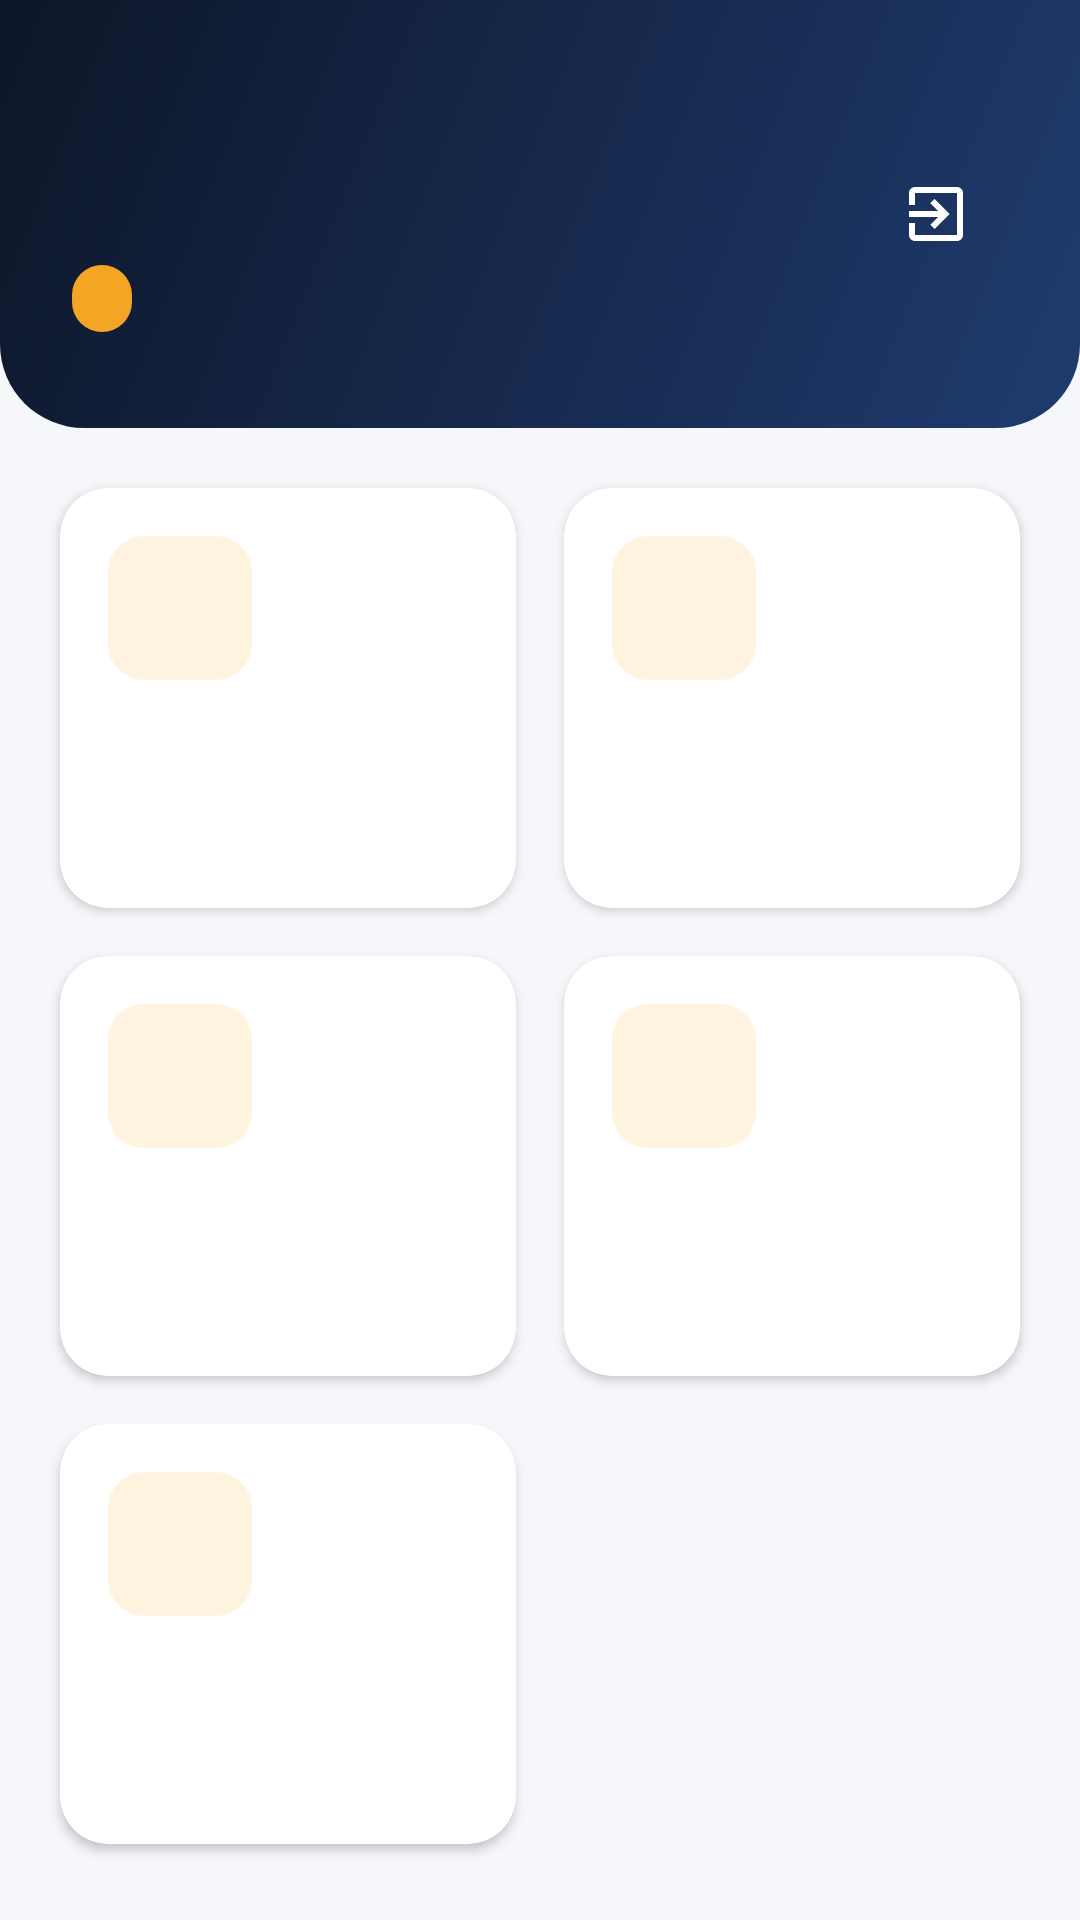

Produce the Android XML layout that renders to this screen, including the resource entries it uses.
<!-- AndroidManifest.xml: application theme Theme.SolarGrid -->
<!-- res/layout/activity_prosumer_home.xml -->
<?xml version="1.0" encoding="utf-8"?>
<LinearLayout xmlns:android="http://schemas.android.com/apk/res/android"
    android:layout_width="match_parent"
    android:layout_height="match_parent"
    android:background="@color/background"
    android:orientation="vertical">

    <include
        android:id="@+id/header"
        layout="@layout/layout_home_header" />

    <ScrollView
        android:layout_width="match_parent"
        android:layout_height="match_parent">

        <GridLayout
            android:layout_width="match_parent"
            android:layout_height="wrap_content"
            android:columnCount="2"
            android:padding="12dp"
            android:useDefaultMargins="false">

            <include
                android:id="@+id/cardDashboard"
                layout="@layout/item_menu_card"
                android:layout_width="0dp"
                android:layout_height="wrap_content"
                android:layout_columnWeight="1"
                android:layout_margin="8dp" />

            <include
                android:id="@+id/cardNewBooking"
                layout="@layout/item_menu_card"
                android:layout_width="0dp"
                android:layout_height="wrap_content"
                android:layout_columnWeight="1"
                android:layout_margin="8dp" />

            <include
                android:id="@+id/cardMyBookings"
                layout="@layout/item_menu_card"
                android:layout_width="0dp"
                android:layout_height="wrap_content"
                android:layout_columnWeight="1"
                android:layout_margin="8dp" />

            <include
                android:id="@+id/cardNearby"
                layout="@layout/item_menu_card"
                android:layout_width="0dp"
                android:layout_height="wrap_content"
                android:layout_columnWeight="1"
                android:layout_margin="8dp" />

            <include
                android:id="@+id/cardProfile"
                layout="@layout/item_menu_card"
                android:layout_width="0dp"
                android:layout_height="wrap_content"
                android:layout_columnWeight="1"
                android:layout_margin="8dp" />
        </GridLayout>
    </ScrollView>
</LinearLayout>
<!-- res/layout/layout_home_header.xml (included above) -->
<?xml version="1.0" encoding="utf-8"?>
<LinearLayout xmlns:android="http://schemas.android.com/apk/res/android"
    android:layout_width="match_parent"
    android:layout_height="wrap_content"
    android:background="@drawable/bg_header"
    android:orientation="horizontal"
    android:paddingHorizontal="24dp"
    android:paddingTop="32dp"
    android:paddingBottom="32dp">

    <LinearLayout
        android:layout_width="0dp"
        android:layout_height="wrap_content"
        android:layout_weight="1"
        android:orientation="vertical">

        <TextView
            android:id="@+id/tvGreeting"
            android:layout_width="wrap_content"
            android:layout_height="wrap_content"
            android:textColor="#B3FFFFFF"
            android:textSize="14sp" />

        <TextView
            android:id="@+id/tvUserName"
            android:layout_width="wrap_content"
            android:layout_height="wrap_content"
            android:textColor="@color/white"
            android:textSize="22sp"
            android:textStyle="bold" />

        <TextView
            android:id="@+id/tvRole"
            android:layout_width="wrap_content"
            android:layout_height="wrap_content"
            android:layout_marginTop="8dp"
            android:background="@drawable/bg_icon_circle"
            android:backgroundTint="@color/solar"
            android:paddingHorizontal="10dp"
            android:paddingVertical="3dp"
            android:textColor="@color/text_primary"
            android:textSize="12sp"
            android:textStyle="bold" />
    </LinearLayout>

    <ImageButton
        android:id="@+id/btnLogout"
        android:layout_width="48dp"
        android:layout_height="48dp"
        android:layout_gravity="center_vertical"
        android:background="?attr/selectableItemBackgroundBorderless"
        android:contentDescription="@string/logout"
        android:src="@drawable/ic_logout" />
</LinearLayout>
<!-- res/layout/item_menu_card.xml (included above) -->
<?xml version="1.0" encoding="utf-8"?>
<com.google.android.material.card.MaterialCardView xmlns:android="http://schemas.android.com/apk/res/android"
    style="@style/Widget.SolarGrid.MenuCard"
    android:layout_width="match_parent"
    android:layout_height="wrap_content"
    android:clickable="true"
    android:focusable="true">

    <LinearLayout
        android:layout_width="match_parent"
        android:layout_height="wrap_content"
        android:minHeight="140dp"
        android:orientation="vertical"
        android:padding="16dp">

        <ImageView
            android:id="@+id/cardIcon"
            android:layout_width="48dp"
            android:layout_height="48dp"
            android:background="@drawable/bg_icon_circle"
            android:contentDescription="@null"
            android:padding="12dp" />

        <TextView
            android:id="@+id/cardTitle"
            android:layout_width="wrap_content"
            android:layout_height="wrap_content"
            android:layout_marginTop="12dp"
            android:textColor="@color/text_primary"
            android:textSize="16sp"
            android:textStyle="bold" />

        <TextView
            android:id="@+id/cardSubtitle"
            android:layout_width="wrap_content"
            android:layout_height="wrap_content"
            android:layout_marginTop="2dp"
            android:textColor="@color/text_secondary"
            android:textSize="12sp" />
    </LinearLayout>
</com.google.android.material.card.MaterialCardView>
<!-- resources referenced by this layout -->
<resources>
  <color name="background">#F6F7FB</color>
  <color name="solar">#F5A524</color>
  <color name="text_primary">#1B1B1B</color>
  <color name="text_secondary">#6C757D</color>
  <color name="white">#FFFFFF</color>
  <!-- drawable bg_header (drawable) -->
  <shape xmlns:android="http://schemas.android.com/apk/res/android">
      <gradient
          android:angle="315"
          android:endColor="#1F3B6F"
          android:startColor="@color/navy_dark" />
      <corners
          android:bottomLeftRadius="28dp"
          android:bottomRightRadius="28dp" />
  </shape>
  <!-- drawable bg_icon_circle (drawable) -->
  <shape xmlns:android="http://schemas.android.com/apk/res/android" android:shape="rectangle">
      <solid android:color="@color/solar_light" />
      <corners android:radius="12dp" />
  </shape>
  <!-- drawable ic_logout (drawable) -->
  <vector xmlns:android="http://schemas.android.com/apk/res/android"
      android:width="24dp"
      android:height="24dp"
      android:tint="@color/white"
      android:viewportWidth="24"
      android:viewportHeight="24">
      <path
          android:fillColor="@android:color/white"
          android:pathData="M10.09,15.59L11.5,17l5,-5 -5,-5 -1.41,1.41L12.67,11H3v2h9.67l-2.58,2.59zM19,3H5c-1.11,0 -2,0.9 -2,2v4h2V5h14v14H5v-4H3v4c0,1.1 0.89,2 2,2h14c1.1,0 2,-0.9 2,-2V5c0,-1.1 -0.9,-2 -2,-2z" />
  </vector>
  <string name="logout">Logout</string>
  <style name="Widget.SolarGrid.MenuCard" parent="Widget.Material3.CardView.Elevated">
          <item name="cardCornerRadius">16dp</item>
          <item name="cardElevation">2dp</item>
          <item name="cardBackgroundColor">@color/white</item>
      </style>
  <style name="Theme.SolarGrid" parent="Theme.Material3.Light.NoActionBar">
          <item name="colorPrimary">@color/navy</item>
          <item name="colorOnPrimary">@color/white</item>
          <item name="colorSecondary">@color/solar</item>
          <item name="colorOnSecondary">@color/text_primary</item>
          <item name="android:colorBackground">@color/background</item>
          <item name="android:statusBarColor">@color/navy</item>
          <item name="android:windowLightStatusBar">false</item>
      </style>
  <color name="navy_dark">#0D1628</color>
  <color name="solar_light">#FFF4E0</color>
  <color name="navy">#14213D</color>
</resources>
